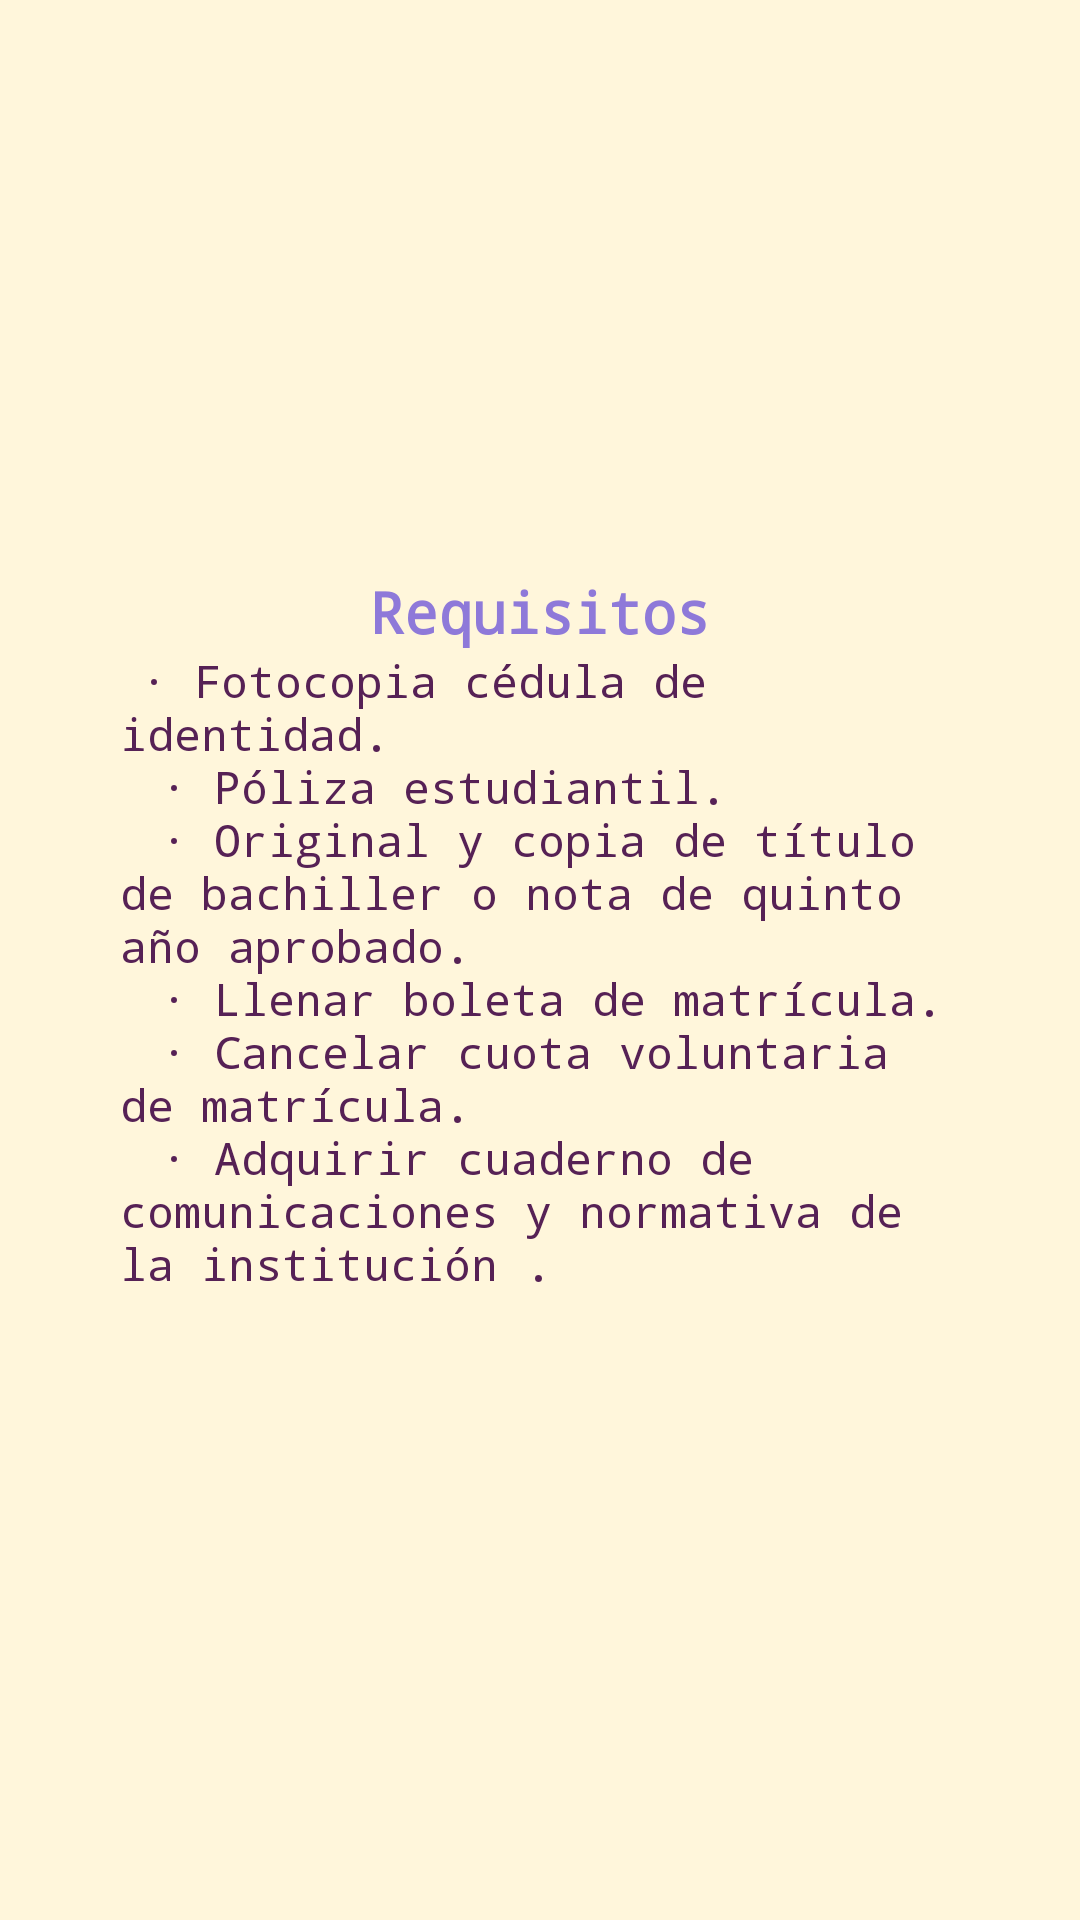

Produce the Android XML layout that renders to this screen, including the resource entries it uses.
<!-- AndroidManifest.xml: application theme AppBaseTheme -->
<!-- res/layout/layrequisitos.xml -->
<?xml version="1.0" encoding="utf-8"?>
<ScrollView xmlns:android="http://schemas.android.com/apk/res/android"
    android:layout_width="fill_parent"
    android:layout_height="fill_parent"
    android:background="@color/crema"
    android:padding="@dimen/distancia"
    android:gravity="center"
    android:orientation="vertical">

    <LinearLayout
        android:layout_width="wrap_content"
        android:layout_height="wrap_content"
        android:layout_gravity="center"
        android:layout_margin="10dp"
        android:gravity="center_vertical"
        android:orientation="vertical"
        android:padding="15dp">

        <TextView
            android:id="@+id/txtvTiRequi"
            style="@style/Titulo"
            android:layout_width="wrap_content"
            android:layout_gravity="center"
            android:text="@string/requisitos" />

        <TextView
            android:id="@+id/txtvInfoRequi"
            style="@style/Informacion"
            android:layout_height="fill_parent"
            android:layout_gravity="left"
            android:text="@string/listarequisitos" />

    </LinearLayout>

</ScrollView>
<!-- resources referenced by this layout -->
<resources>
  <color name="crema">#FFF6DB</color>
  <dimen name="distancia">15dp</dimen>
  <string name="listarequisitos">
  	    \t· Fotocopia cédula de identidad.\n
  	    \t· Póliza estudiantil.\n
  	    \t· Original y copia de título de bachiller o nota de quinto año aprobado.\n
  	    \t· Llenar boleta de matrícula.\n
  	    \t· Cancelar cuota voluntaria de matrícula.\n
          \t· Adquirir cuaderno de comunicaciones y normativa de la institución .\n
  	</string>
  <string name="requisitos">Requisitos</string>
  <style name="Informacion">
          <item name="android:layout_width">wrap_content</item>
  		<item name="android:layout_height">wrap_content</item>
  		<item name="android:textSize">15dp</item>
  		<item name="android:typeface">monospace</item>
          <item name="android:textColor">@color/purple</item>
  		<item name="android:layout_alignParentLeft">true</item>
     </style>
  <style name="Titulo">
  
         <item name="android:layout_width">wrap_content</item>
         <item name="android:layout_height">wrap_content</item>
         <item name="android:textSize">19dp</item>
         <item name="android:textColor">@color/violeta</item>
         <item name="android:textStyle">bold</item>
         <item name="android:typeface">monospace</item>
         <item name="android:layout_alignParentLeft">true</item>
          
     </style>
  <style name="AppBaseTheme" parent="Theme.AppCompat.Light.DarkActionBar">
          <item name="android:actionBarStyle">@style/MyActionBar</item>
          <item name="actionBarStyle">@style/MyActionBar</item>
      </style>
  <color name="purple">#562155</color>
  <color name="violeta">#8E79D9</color>
  <style name="MyActionBar" parent="@style/Widget.AppCompat.Light.ActionBar.Solid.Inverse">
          <item name="android:background">@color/purple</item>
          <item name="background">@color/purple</item>
      </style>
</resources>
